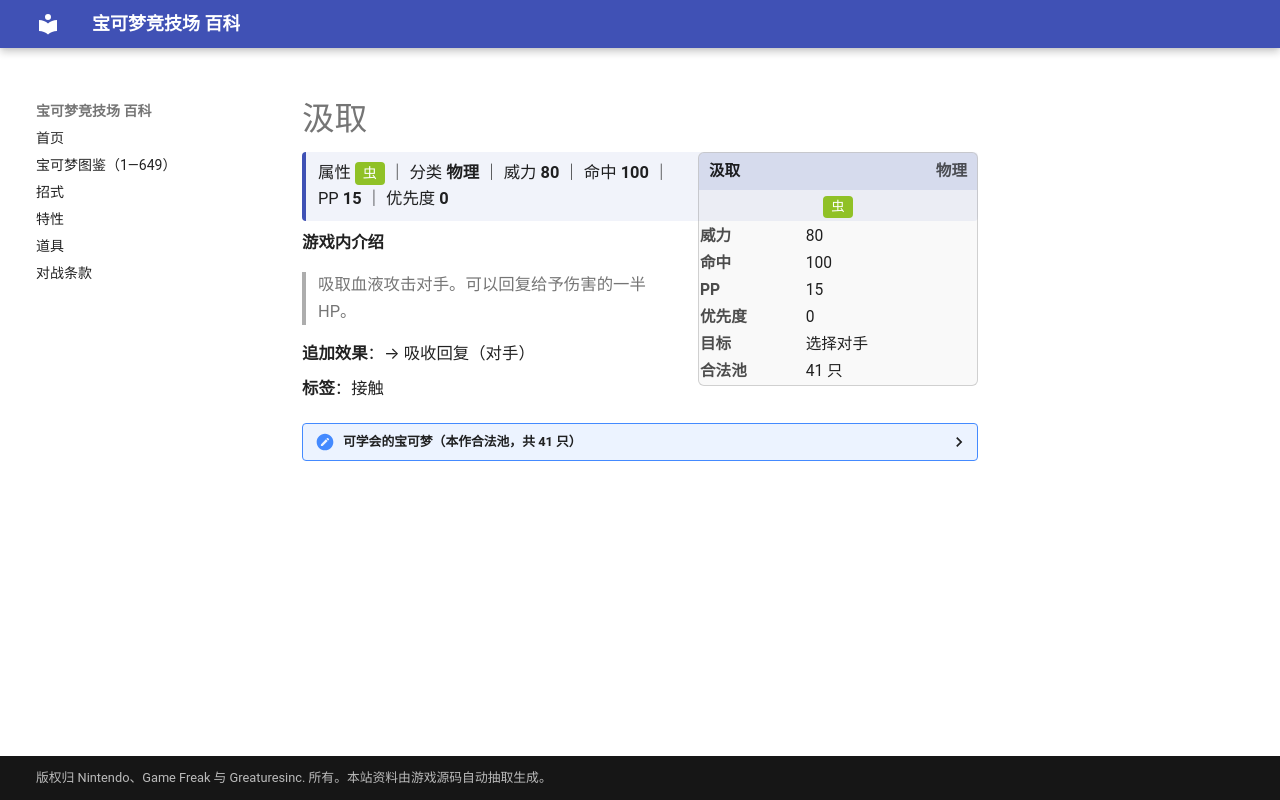

repository: nanmoboys/pkmn-arena-wiki · page: moves/汲取/index.html · generator: mkdocs

# 汲取

<div class="infobox">
<div class="ib-h"><span>汲取</span><span class="ib-no">物理</span></div>
<div class="ib-ty"><span class="tp" style="background:#90C126">虫</span></div>
<table class="ib-t"><tr><th>威力</th><td>80</td></tr><tr><th>命中</th><td>100</td></tr><tr><th>PP</th><td>15</td></tr><tr><th>优先度</th><td>0</td></tr><tr><th>目标</th><td>选择对手</td></tr><tr><th>合法池</th><td>41 只</td></tr></table></div>
<div class="head-stat">属性 <span class="tp" style="background:#90C126">虫</span> ｜ 分类 <b>物理</b> ｜ 威力 <b>80</b> ｜ 命中 <b>100</b> ｜ PP <b>15</b> ｜ 优先度 <b>0</b></div>

**游戏内介绍**

> 吸取血液攻击对手。可以回复给予伤害的一半HP。

**追加效果**：→ 吸收回复（对手）

**标签**：接触

<details class="pool"><summary>可学会的宝可梦（本作合法池，共 41 只）</summary>

<p>阿柏蛇、阿柏怪、穿山鼠、穿山王、超音蝠、大嘴蝠、派拉斯、派拉斯特、毛球、摩鲁蛾、喇叭芽、口呆花、大食花、化石盔、镰刀盔、梦幻、圆丝蛛、阿利多斯、叉字蝠、蜻蜻蜓、狩猎凤蝶、毒粉蛾、溜溜糖球、雨翅蛾、土居忍士、铁面忍者、脱壳忍者、夜巡灵、彷徨夜灵、音箱蟀、龙王蝎、尖牙笼、远古巨蜓、黑夜魔灵、电电虫、电蜘蛛、小嘴蜗、敏捷虫、燃烧虫、火神蛾、盖诺赛克特</p>

</details>
